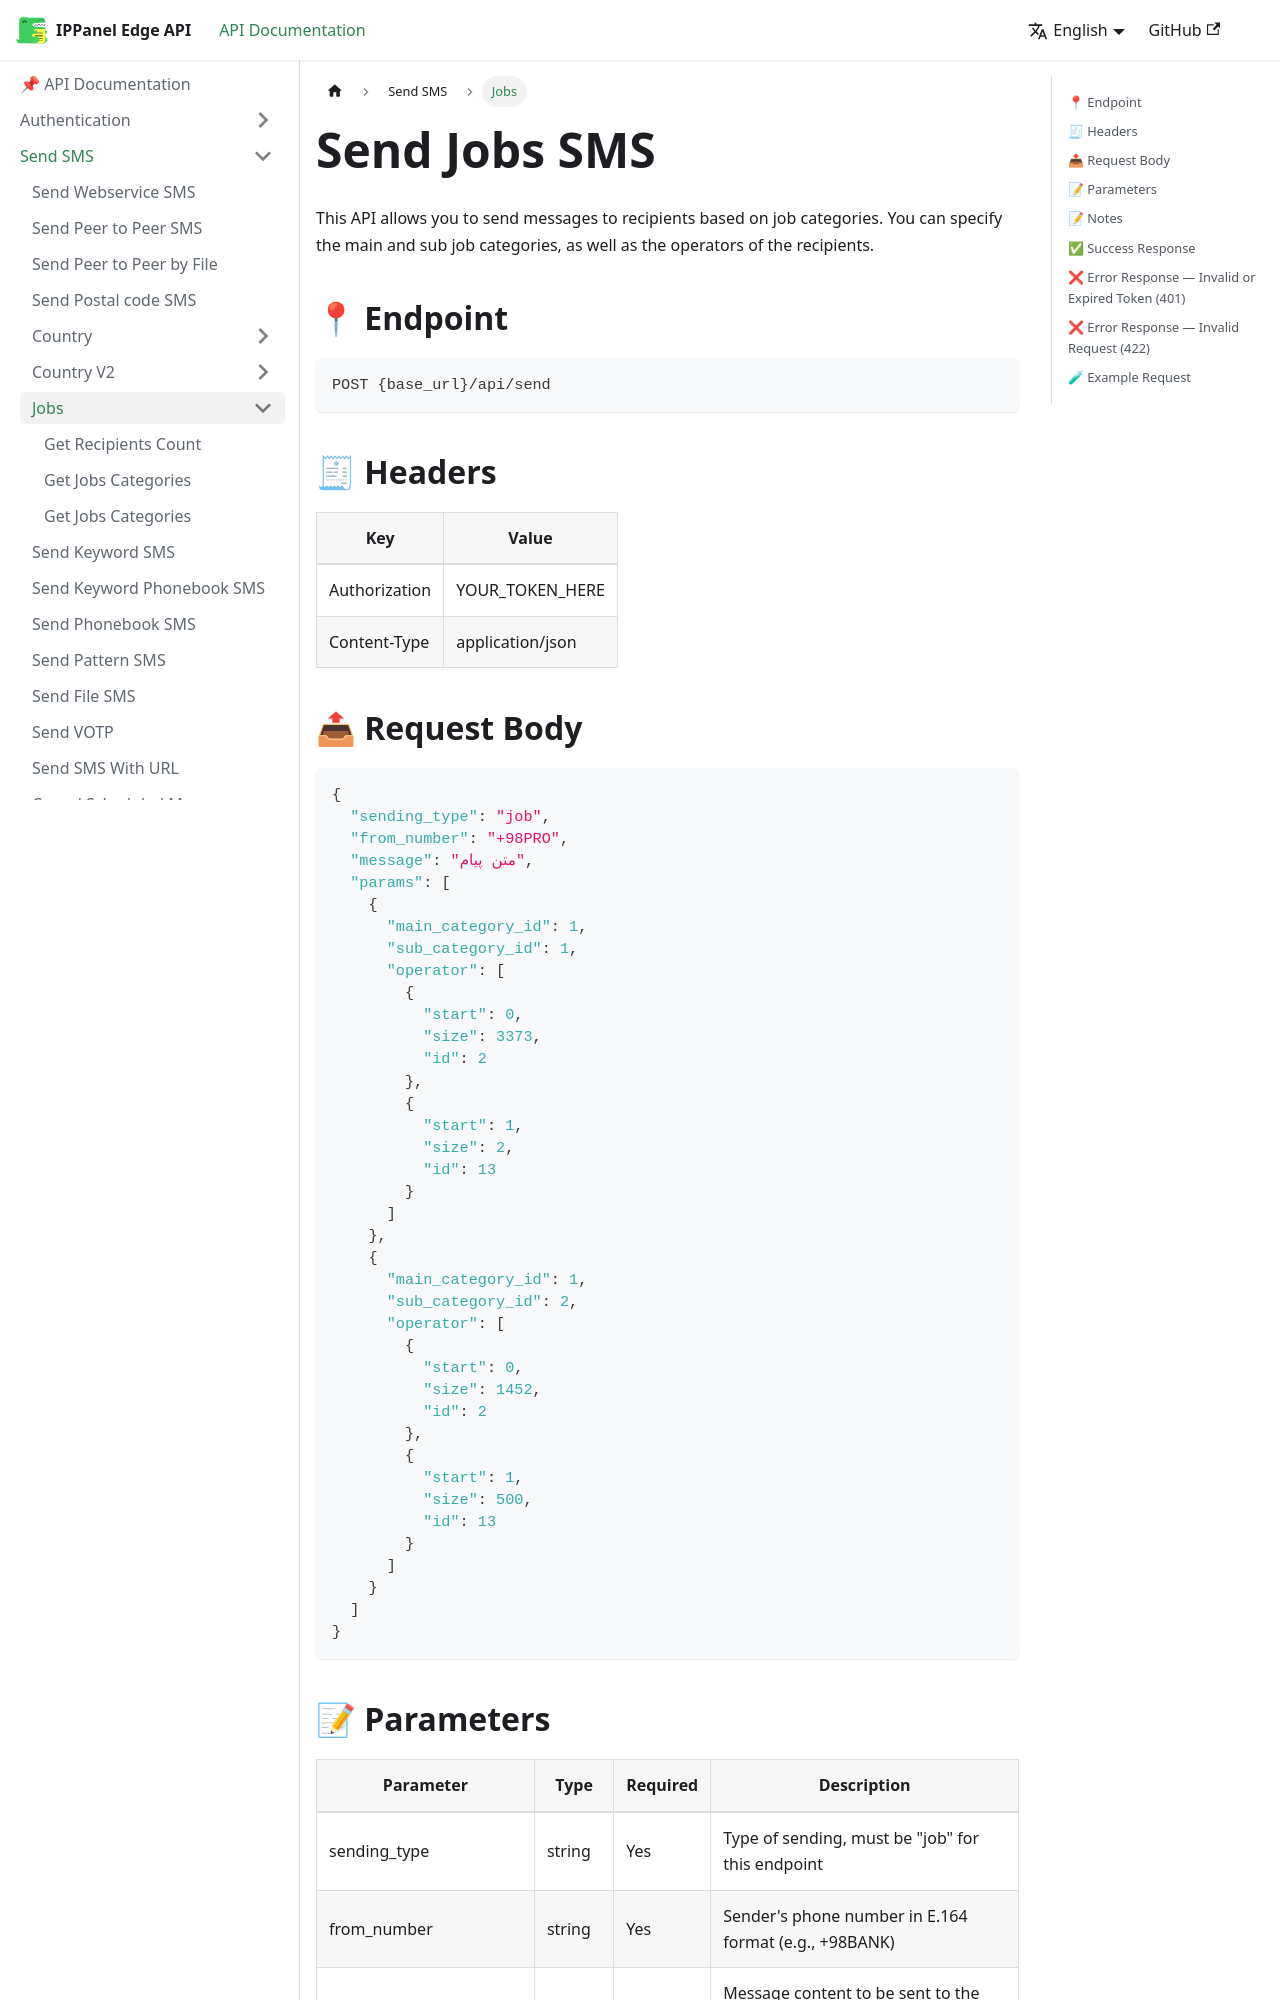

repository: ippanelcom/Edge-Document · page: docs/send/jobs/index.html · generator: docusaurus

# Send Jobs SMS

This API allows you to send messages to recipients based on job categories. You can specify the main and sub job
categories, as well as the operators of the recipients.

## 📍 Endpoint

```
POST {base_url}/api/send
```

## 🧾 Headers

| Key           | Value            |
|---------------|------------------|
| Authorization | YOUR_TOKEN_HERE  |
| Content-Type  | application/json |

## 📤 Request Body

```json
{
  "sending_type": "job",
  "from_number": "+98PRO",
  "message": "متن پیام",
  "params": [
    {
      "main_category_id": 1,
      "sub_category_id": 1,
      "operator": [
        {
          "start": 0,
          "size": 3373,
          "id": 2
        },
        {
          "start": 1,
          "size": 2,
          "id": 13
        }
      ]
    },
    {
      "main_category_id": 1,
      "sub_category_id": 2,
      "operator": [
        {
          "start": 0,
          "size": 1452,
          "id": 2
        },
        {
          "start": 1,
          "size": 500,
          "id": 13
        }
      ]
    }
  ]
}
```
